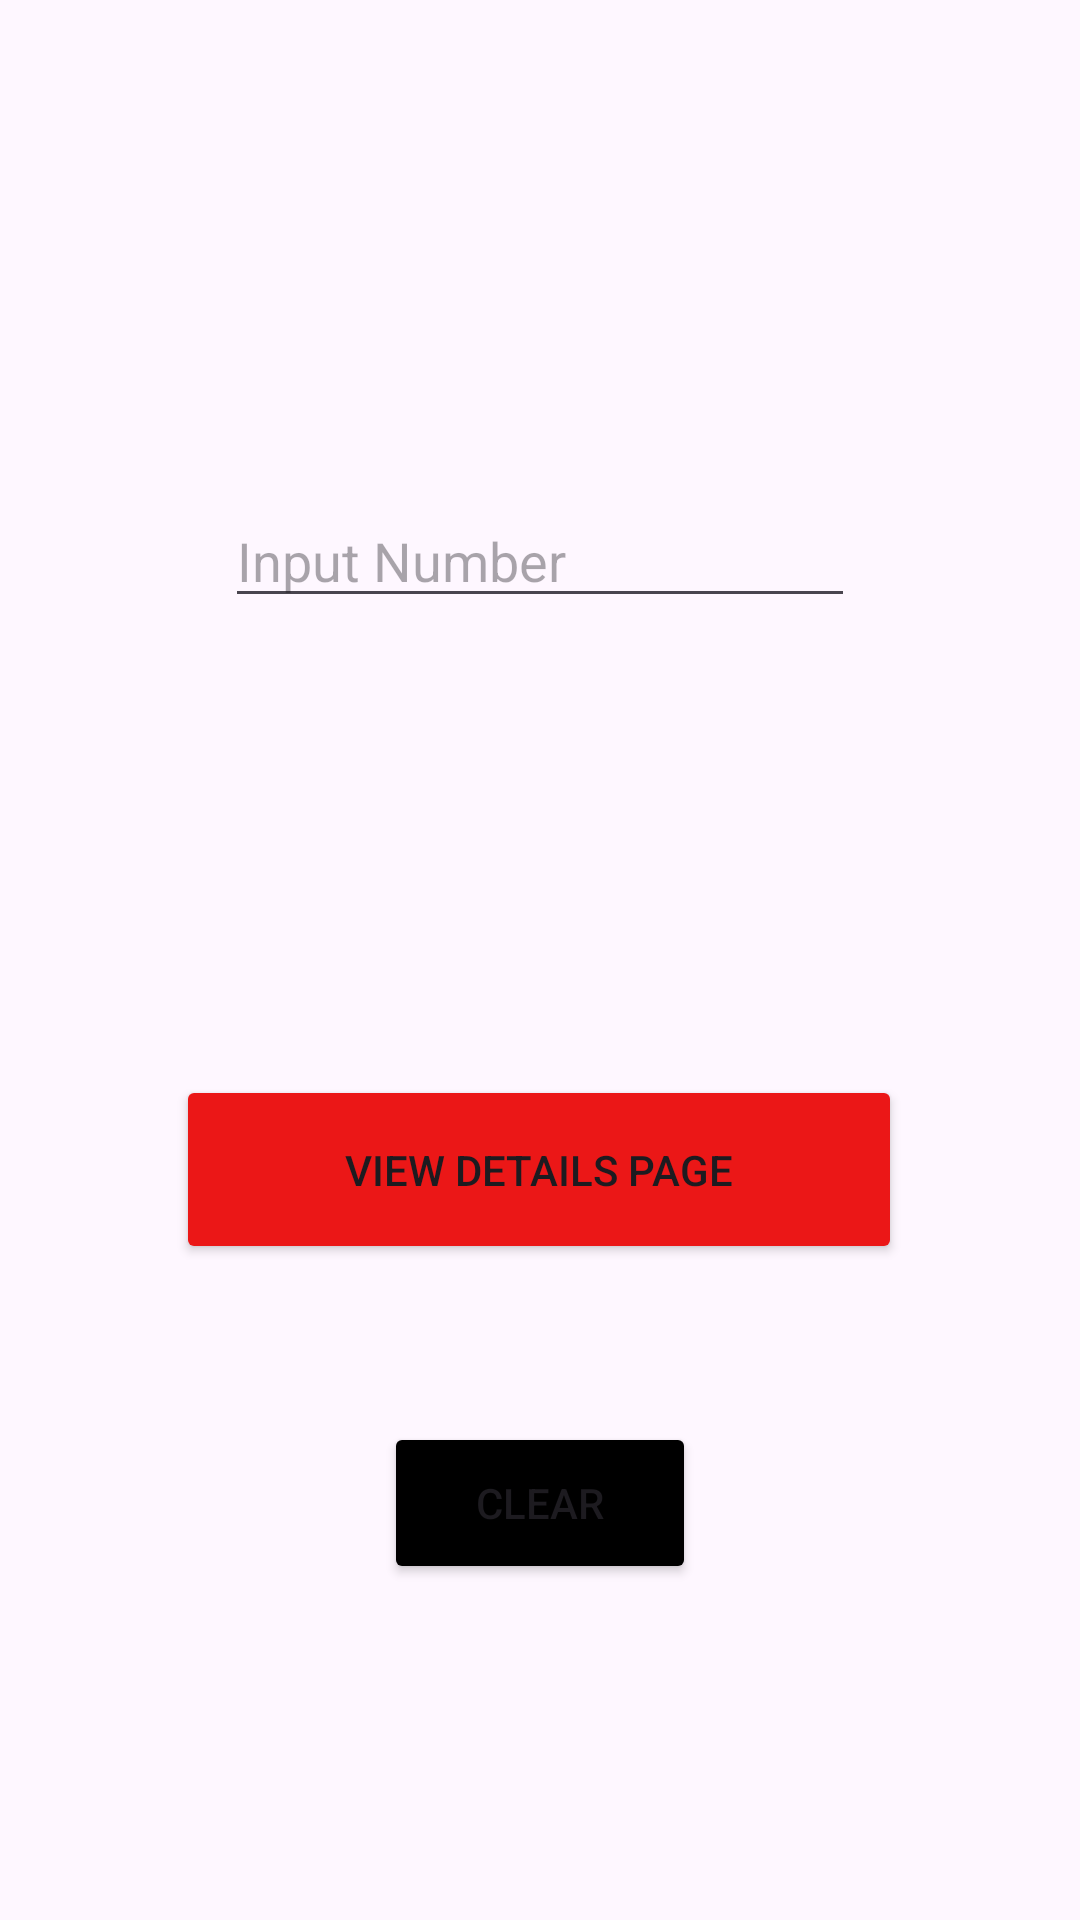

Layout XML and referenced resources for this Android screen:
<!-- AndroidManifest.xml: application theme Theme.Screentraker -->
<!-- res/layout/activity_main_screen.xml -->
<?xml version="1.0" encoding="utf-8"?>
<androidx.constraintlayout.widget.ConstraintLayout xmlns:android="http://schemas.android.com/apk/res/android"
    xmlns:app="http://schemas.android.com/apk/res-auto"
    xmlns:tools="http://schemas.android.com/tools"
    android:layout_width="match_parent"
    android:layout_height="match_parent"
    tools:context=".MainScreen">

    <Button
        android:id="@+id/button1b"
        android:layout_width="242dp"
        android:layout_height="63dp"
        android:text="View Details Page"
        android:backgroundTint="@color/Red"
        app:layout_constraintBottom_toBottomOf="parent"
        app:layout_constraintEnd_toEndOf="parent"
        app:layout_constraintHorizontal_bias="0.497"
        app:layout_constraintStart_toStartOf="parent"
        app:layout_constraintTop_toTopOf="parent"
        app:layout_constraintVertical_bias="0.621" />

    <Button
        android:id="@+id/button2b"
        android:layout_width="104dp"
        android:layout_height="54dp"
        android:text="Clear"
        android:backgroundTint="@color/black"
        app:layout_constraintBottom_toBottomOf="parent"
        app:layout_constraintEnd_toEndOf="parent"
        app:layout_constraintStart_toStartOf="parent"
        app:layout_constraintTop_toTopOf="parent"
        app:layout_constraintVertical_bias="0.809" />

    <EditText
        android:id="@+id/editTextNumber"
        android:layout_width="wrap_content"
        android:layout_height="wrap_content"
        android:ems="10"
        android:inputType="number"
        android:hint="Input Number"
        app:layout_constraintBottom_toBottomOf="parent"
        app:layout_constraintEnd_toEndOf="parent"
        app:layout_constraintStart_toStartOf="parent"
        app:layout_constraintTop_toTopOf="parent"
        app:layout_constraintVertical_bias="0.275" />
</androidx.constraintlayout.widget.ConstraintLayout>
<!-- resources referenced by this layout -->
<resources>
  <color name="Red">#eb1717</color>
  <color name="black">#FF000000</color>
  <style name="Theme.Screentraker" parent="Base.Theme.Screentraker" />
  <style name="Base.Theme.Screentraker" parent="Theme.Material3.DayNight.NoActionBar">
          
          
      </style>
</resources>
